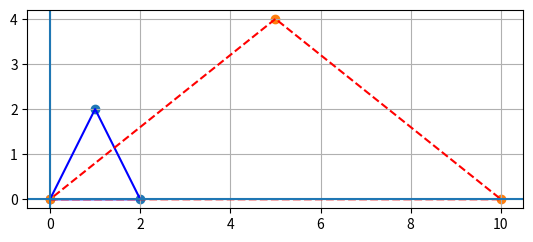

Python code for this plot:
import numpy as np
import matplotlib.pyplot as plt

shape = np.array([
    [0, 0, 1],
    [2, 0, 1],
    [1, 2, 1]
], dtype=float)

sx, sy = 5, 2

scale_mat = np.array([
    [sx, 0,  0],
    [0,  sy, 0],
    [0,  0,  1]
], dtype=float)

scaled = (scale_mat @ shape.T).T

p = shape[:, :2]
q = scaled[:, :2]

p_closed = np.vstack([p, p[0]])
q_closed = np.vstack([q, q[0]])

plt.plot(p_closed[:, 0], p_closed[:, 1], color='blue')
plt.plot(q_closed[:, 0], q_closed[:, 1], linestyle='--', color='red')

plt.scatter(p[:, 0], p[:, 1])
plt.scatter(q[:, 0], q[:, 1])

plt.axhline(0)
plt.axvline(0)
plt.gca().set_aspect('equal')
plt.grid(True)

plt.show()